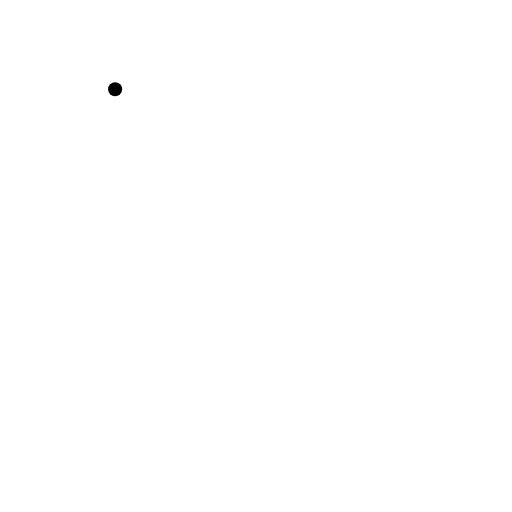
t = 0.00 s
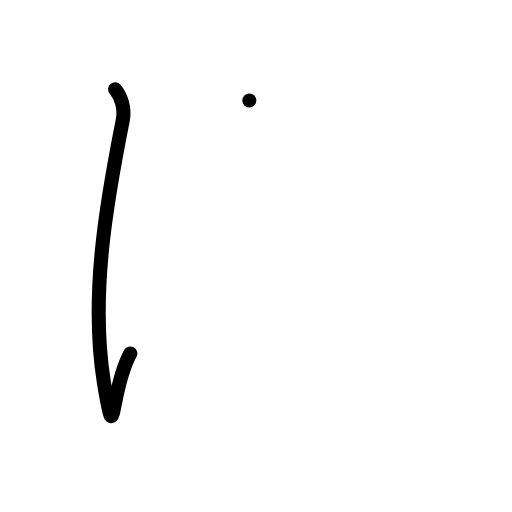
t = 1.00 s
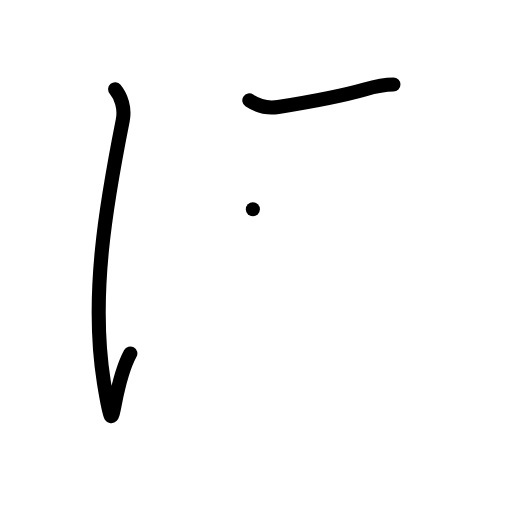
t = 2.00 s
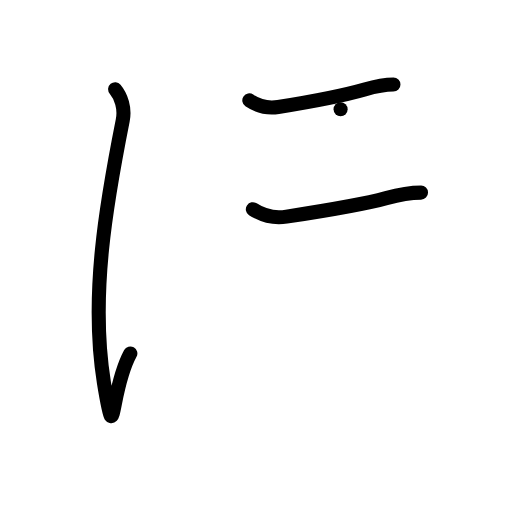
t = 3.00 s
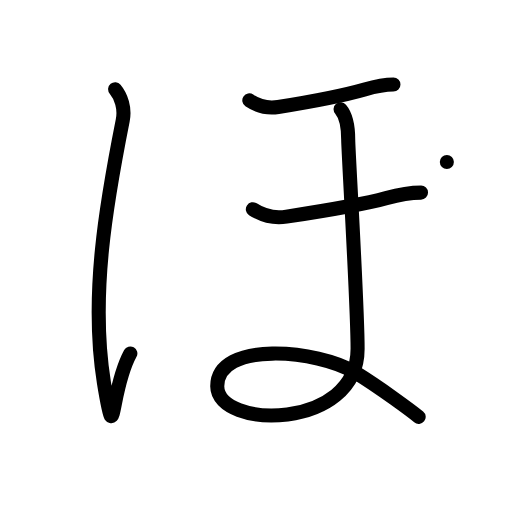
t = 4.00 s
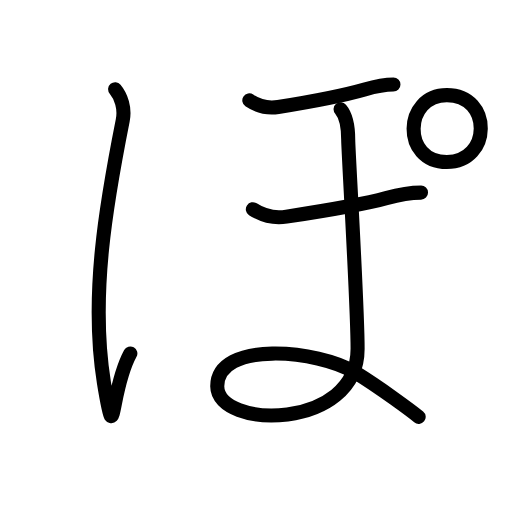
t = 5.00 s

The animated SVG that drew these frames (rendered in a browser with its animation timeline set to each time). Animation: 20 SMIL elements (animate=20); one cycle of 5.00 s.

<?xml version="1.0" encoding="UTF-8"?>
<!--
AniKanjiVG is licensed by CC-BY-SA Paul C. Sommerhoff (https://bitbucket.org/sommerhoff/anikanjivg).
AniKanjiVG uses KanjiVG which is licensed by CC-BY-SA Ulrich Apel (http://kanjivg.tagaini.net).
See also http://creativecommons.org/licenses/by-sa/3.0/
-->
<svg xmlns:kvg='http://kanjivg.tagaini.net' xmlns='http://www.w3.org/2000/svg' width='109' height='109' viewBox='0 0 109 109' style='fill:none;stroke:#000000;stroke-width:3;stroke-linecap:round;stroke-linejoin:round;' id="kvg:kanji_0307d"><g id="kvg:0307d"><path id="kvg:0307d-s1" d="M24.51,19c1.25,1.5,2.15,4,1.62,6.62c-3.5,17.62-6.98,37.4-4,55.88c2.5,15.5,1.12,2,5.62-6.25"><animate attributeName="d" begin="0.0s" dur="0.3333333333333333s" from="M24.51,19C24.51,19,24.51,19,24.51,19" to="M24.51,19c1.25,1.5,2.15,4,1.62,6.62" />
<animate attributeName="d" begin="0.3333333333333333s" dur="0.3333333333333333s" from="M24.51,19c1.25,1.5,2.15,4,1.62,6.62c0,0,0,0,0,0,0" to="M24.51,19c1.25,1.5,2.15,4,1.62,6.62c-3.5,17.62-6.98,37.4-4,55.88" />
<animate attributeName="d" begin="0.6666666666666666s" dur="0.3333333333333333s" from="M24.51,19c1.25,1.5,2.15,4,1.62,6.62c-3.5,17.62-6.98,37.4-4,55.88c0,0,0,0,0,0,0" to="M24.51,19c1.25,1.5,2.15,4,1.62,6.62c-3.5,17.62-6.98,37.4-4,55.88c2.5,15.5,1.12,2,5.62-6.25" />
</path>
<path id="kvg:0307d-s2" d="M53.08,21.38c1.9,1.28,3.82,1.76,6.14,1.4c7.36-1.17,13.73-2.4,18.41-3.73c2.46-0.7,4.69-1.05,6.13-1.05"><animate attributeName="d" begin="1.0s" dur="0.3333333333333333s" from="M53.08,21.38C53.08,21.38,53.08,21.38,53.08,21.38" to="M53.08,21.38c1.9,1.28,3.82,1.76,6.14,1.4" />
<animate attributeName="d" begin="1.3333333333333333s" dur="0.3333333333333333s" from="M53.08,21.38c1.9,1.28,3.82,1.76,6.14,1.4c0,0,0,0,0,0,0" to="M53.08,21.38c1.9,1.28,3.82,1.76,6.14,1.4c7.36-1.17,13.73-2.4,18.41-3.73" />
<animate attributeName="d" begin="1.6666666666666665s" dur="0.3333333333333333s" from="M53.08,21.38c1.9,1.28,3.82,1.76,6.14,1.4c7.36-1.17,13.73-2.4,18.41-3.73c0,0,0,0,0,0,0" to="M53.08,21.38c1.9,1.28,3.82,1.76,6.14,1.4c7.36-1.17,13.73-2.4,18.41-3.73c2.46-0.7,4.69-1.05,6.13-1.05" />
<animate attributeName="d" begin="0s" dur="1.0s" from="M-100,-100" to="M-100,-100" />
</path>
<path id="kvg:0307d-s3" d="M53.83,44.55c2.21,1.44,4.46,1.98,7.16,1.57c8.59-1.31,15.78-2.44,21.23-3.94c2.87-0.79,5.72-1.18,7.41-1.18"><animate attributeName="d" begin="2.0s" dur="0.3333333333333333s" from="M53.83,44.55C53.83,44.55,53.83,44.55,53.83,44.55" to="M53.83,44.55c2.21,1.44,4.46,1.98,7.16,1.57" />
<animate attributeName="d" begin="2.3333333333333335s" dur="0.3333333333333333s" from="M53.83,44.55c2.21,1.44,4.46,1.98,7.16,1.57c0,0,0,0,0,0,0" to="M53.83,44.55c2.21,1.44,4.46,1.98,7.16,1.57c8.59-1.31,15.78-2.44,21.23-3.94" />
<animate attributeName="d" begin="2.6666666666666665s" dur="0.3333333333333333s" from="M53.83,44.55c2.21,1.44,4.46,1.98,7.16,1.57c8.59-1.31,15.78-2.44,21.23-3.94c0,0,0,0,0,0,0" to="M53.83,44.55c2.21,1.44,4.46,1.98,7.16,1.57c8.59-1.31,15.78-2.44,21.23-3.94c2.87-0.79,5.72-1.18,7.41-1.18" />
<animate attributeName="d" begin="0s" dur="2.0s" from="M-100,-100" to="M-100,-100" />
</path>
<path id="kvg:0307d-s4" d="M72.51,23.25c1.38,1.62,1.62,4.12,1.62,6.5c0,2.38,2,35.12,2,44.5c0,17.5-29.88,17.12-29.88,8c0-9.75,21.38-7.88,29.5-2.88c5.33,3.28,12,8.25,13.38,9.38"><animate attributeName="d" begin="3.0s" dur="0.2s" from="M72.51,23.25C72.51,23.25,72.51,23.25,72.51,23.25" to="M72.51,23.25c1.38,1.62,1.62,4.12,1.62,6.5" />
<animate attributeName="d" begin="3.2s" dur="0.2s" from="M72.51,23.25c1.38,1.62,1.62,4.12,1.62,6.5c0,0,0,0,0,0,0" to="M72.51,23.25c1.38,1.62,1.62,4.12,1.62,6.5c0,2.38,2,35.12,2,44.5" />
<animate attributeName="d" begin="3.4s" dur="0.2s" from="M72.51,23.25c1.38,1.62,1.62,4.12,1.62,6.5c0,2.38,2,35.12,2,44.5c0,0,0,0,0,0,0" to="M72.51,23.25c1.38,1.62,1.62,4.12,1.62,6.5c0,2.38,2,35.12,2,44.5c0,17.5-29.88,17.12-29.88,8" />
<animate attributeName="d" begin="3.6s" dur="0.2s" from="M72.51,23.25c1.38,1.62,1.62,4.12,1.62,6.5c0,2.38,2,35.12,2,44.5c0,17.5-29.88,17.12-29.88,8c0,0,0,0,0,0,0" to="M72.51,23.25c1.38,1.62,1.62,4.12,1.62,6.5c0,2.38,2,35.12,2,44.5c0,17.5-29.88,17.12-29.88,8c0-9.75,21.38-7.88,29.5-2.88" />
<animate attributeName="d" begin="3.8s" dur="0.2s" from="M72.51,23.25c1.38,1.62,1.62,4.12,1.62,6.5c0,2.38,2,35.12,2,44.5c0,17.5-29.88,17.12-29.88,8c0-9.75,21.38-7.88,29.5-2.88c0,0,0,0,0,0,0" to="M72.51,23.25c1.38,1.62,1.62,4.12,1.62,6.5c0,2.38,2,35.12,2,44.5c0,17.5-29.88,17.12-29.88,8c0-9.75,21.38-7.88,29.5-2.88c5.33,3.28,12,8.25,13.38,9.38" />
<animate attributeName="d" begin="0s" dur="3.0s" from="M-100,-100" to="M-100,-100" />
</path>
<path id="kvg:0307d-s5" d="M95.13,34.5c-9.62,0-9.25-14.25,0-14.25c9.75,0,9.5,14.25,0,14.25"><animate attributeName="d" begin="4.0s" dur="0.5s" from="M95.13,34.5C95.13,34.5,95.13,34.5,95.13,34.5" to="M95.13,34.5c-9.62,0-9.25-14.25,0-14.25" />
<animate attributeName="d" begin="4.5s" dur="0.5s" from="M95.13,34.5c-9.62,0-9.25-14.25,0-14.25c0,0,0,0,0,0,0" to="M95.13,34.5c-9.62,0-9.25-14.25,0-14.25c9.75,0,9.5,14.25,0,14.25" />
<animate attributeName="d" begin="0s" dur="4.0s" from="M-100,-100" to="M-100,-100" />
</path>
</g>
</svg>
